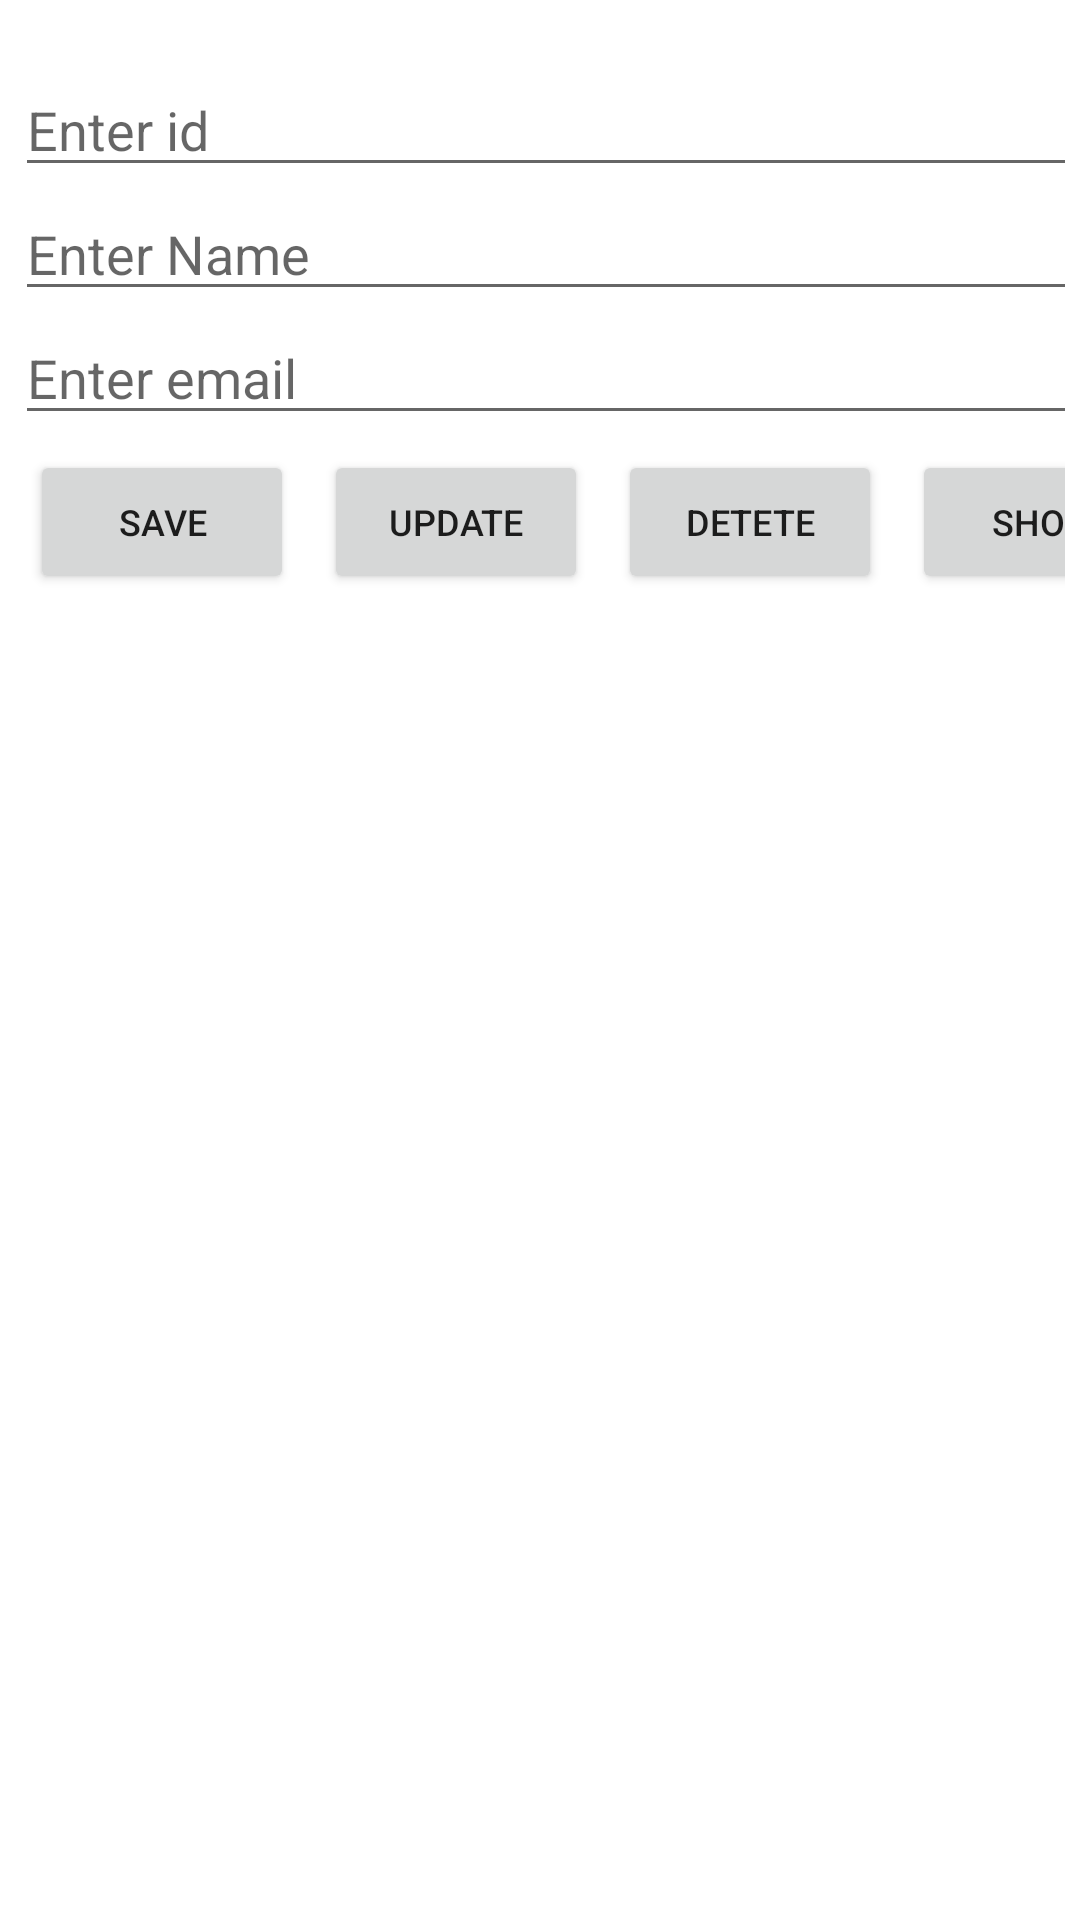

The Android layout XML behind this screen, and the referenced resources:
<!-- AndroidManifest.xml: application theme Theme.ApplicationData -->
<!-- res/layout/activity_main.xml -->
<?xml version="1.0" encoding="utf-8"?>
<androidx.constraintlayout.widget.ConstraintLayout xmlns:android="http://schemas.android.com/apk/res/android"
    xmlns:app="http://schemas.android.com/apk/res-auto"
    xmlns:tools="http://schemas.android.com/tools"
    android:layout_width="match_parent"
    android:layout_height="match_parent"
    tools:context=".MainActivity"
    android:padding="5dp"
    >


    <LinearLayout
        android:layout_width="409dp"
        android:layout_height="729dp"
        android:orientation="vertical"
        tools:layout_editor_absoluteX="1dp"
        tools:layout_editor_absoluteY="1dp"
        >

        <EditText
            android:id="@+id/stid"
            android:layout_width="match_parent"
            android:layout_height="wrap_content"
            android:layout_marginTop="16dp"
            android:ems="10"
            android:hint="Enter id"
            android:inputType="textPersonName"
            app:layout_constraintTop_toTopOf="parent" />

        <EditText
            android:id="@+id/stname"
            android:layout_width="match_parent"
            android:layout_height="wrap_content"
            android:ems="10"
            android:hint="Enter Name"
            android:inputType="textPersonName" />

        <EditText
            android:id="@+id/stemail"
            android:layout_width="match_parent"
            android:layout_height="wrap_content"
            android:ems="10"
            android:hint="Enter email"
            android:inputType="textPersonName" />

        <LinearLayout
            android:layout_width="wrap_content"
            android:layout_height="109dp"
            android:orientation="horizontal">

            <Button
                android:id="@+id/save"
                android:layout_width="wrap_content"
                android:layout_height="wrap_content"
                android:layout_margin="5dp"
                android:layout_weight="1"
                android:onClick="save"
                android:text="Save"
                android:textSize="12dp" />

            <Button
                android:id="@+id/update"
                android:layout_width="wrap_content"
                android:layout_height="wrap_content"
                android:layout_margin="5dp"
                android:layout_weight="1"
                android:onClick="update"
                android:text="Update"
                android:textSize="12dp" />

            <Button
                android:id="@+id/delete"
                android:layout_width="wrap_content"
                android:layout_height="wrap_content"
                android:layout_margin="5dp"
                android:layout_weight="1"
                android:onClick="delete"
                android:text="Detete"
                android:textSize="12dp" />

            <Button
                android:id="@+id/show"
                android:layout_width="wrap_content"
                android:layout_height="wrap_content"
                android:layout_margin="5dp"
                android:layout_marginEnd="16dp"
                android:layout_marginRight="16dp"
                android:layout_weight="1"
                android:insetRight="10dp"
                android:onClick="show"
                android:text="Show"
                android:textSize="12dp"
                app:layout_constraintEnd_toEndOf="parent" />
        </LinearLayout>

        <ListView
            android:id="@+id/simplelistview"
            android:layout_width="match_parent"
            android:layout_height="match_parent" />
    </LinearLayout>
</androidx.constraintlayout.widget.ConstraintLayout>
<!-- resources referenced by this layout -->
<resources>
  <style name="Theme.ApplicationData" parent="Theme.MaterialComponents.DayNight.DarkActionBar">
          
          <item name="colorPrimary">@color/purple_500</item>
          <item name="colorPrimaryVariant">@color/purple_700</item>
          <item name="colorOnPrimary">@color/white</item>
          
          <item name="colorSecondary">@color/teal_200</item>
          <item name="colorSecondaryVariant">@color/teal_700</item>
          <item name="colorOnSecondary">@color/black</item>
          
          <item name="android:statusBarColor">?attr/colorPrimaryVariant</item>
          
      </style>
  <!-- not gathered from this repository: default colours our renderer supplied (Android Studio template values) -->
  <color name="purple_500">#FF6200EE</color>
  <color name="purple_700">#FF3700B3</color>
  <color name="teal_200">#FF03DAC5</color>
  <color name="teal_700">#FF018786</color>
  <color name="black">#FF000000</color>
  <color name="white">#FFFFFFFF</color>
</resources>
